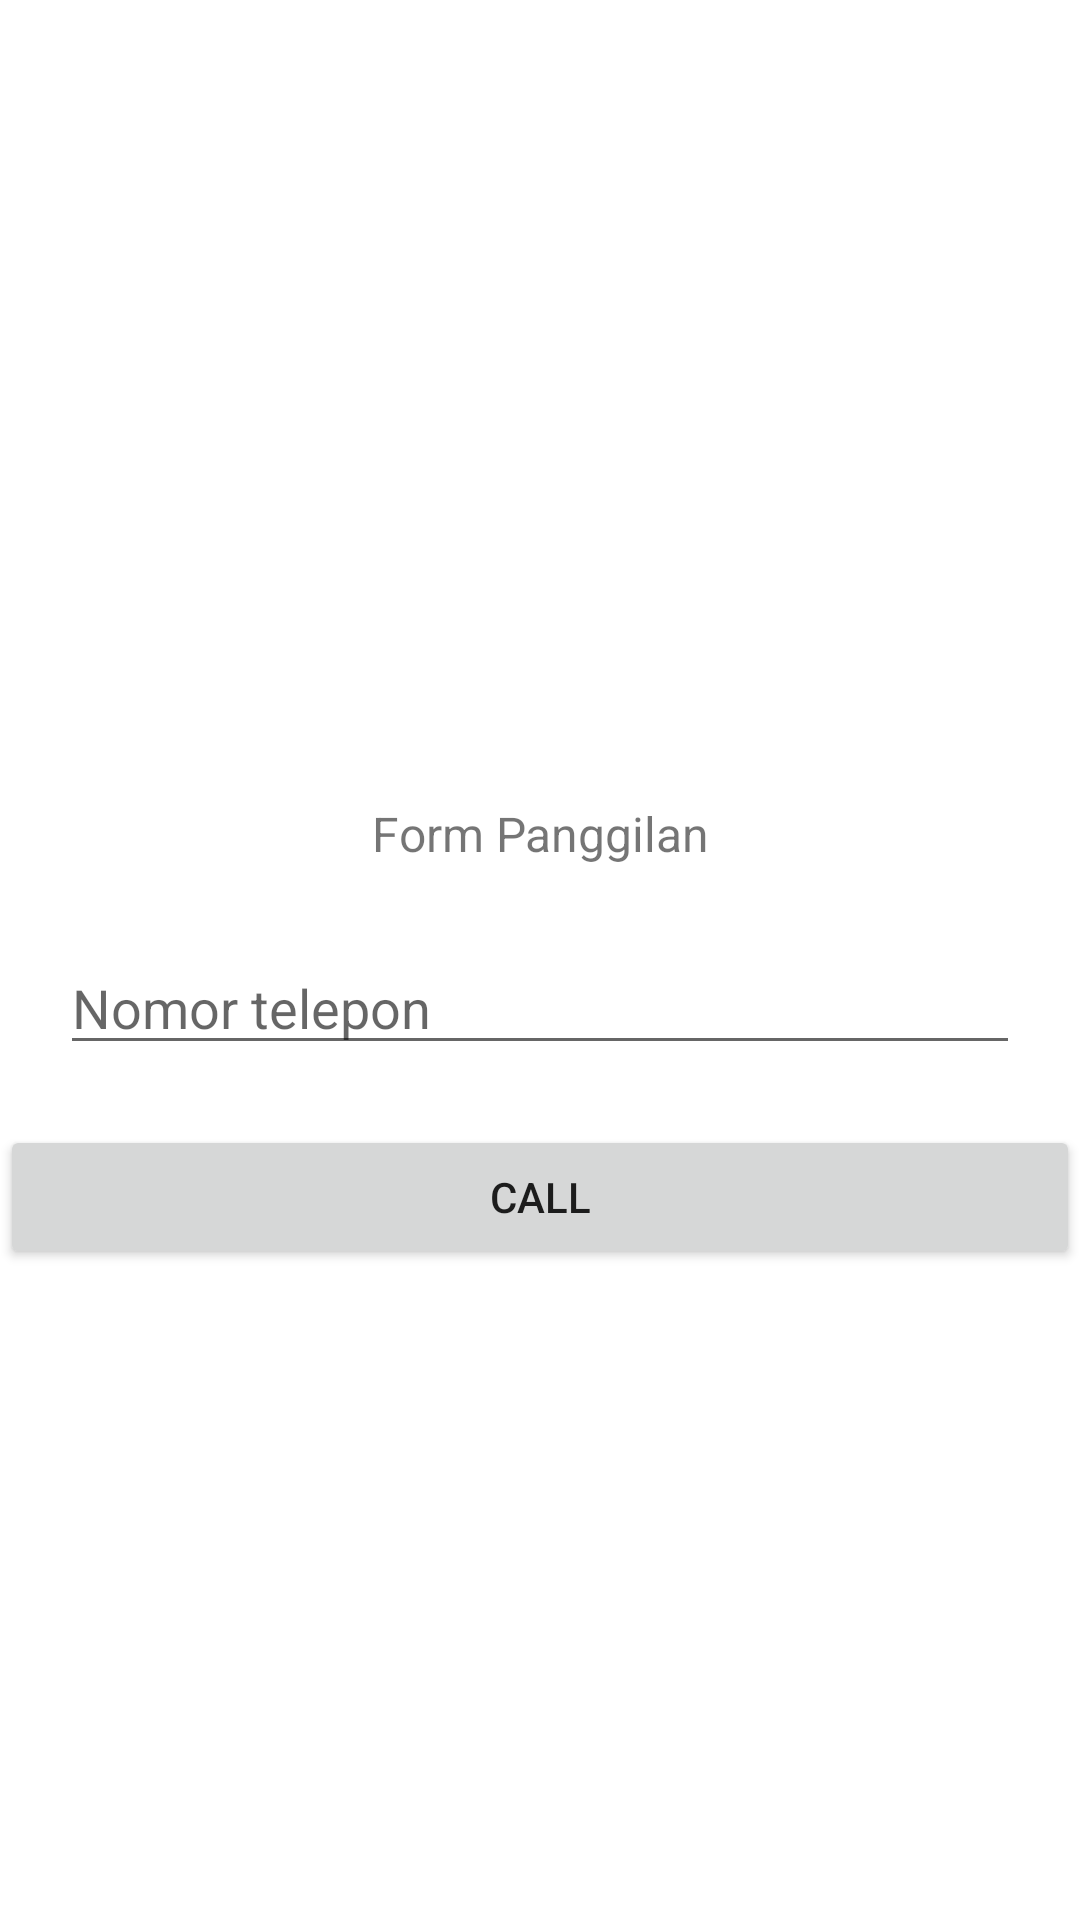

Layout XML and referenced resources for this Android screen:
<!-- AndroidManifest.xml: application theme Theme.RecycleView -->
<!-- res/layout/fragment_call.xml -->
<?xml version="1.0" encoding="utf-8"?>

<RelativeLayout xmlns:android="http://schemas.android.com/apk/res/android"
    xmlns:tools="http://schemas.android.com/tools"
    android:layout_width="match_parent"
    android:layout_height="wrap_content"
    tools:context=".CallFragment"
    android:orientation="vertical"
    android:gravity="center">

    

    <TextView
        android:id="@+id/tv_judul"
        android:layout_width="match_parent"
        android:layout_height="wrap_content"
        android:text="Form Panggilan"
        android:textSize="16dp"
        android:gravity="center_horizontal"
        android:paddingBottom="5dp"
        android:layout_marginTop="50dp"
        />

    <EditText
        android:id="@+id/et_nomor"
        android:layout_width="match_parent"
        android:layout_height="wrap_content"
        android:layout_below="@id/tv_judul"
        android:layout_margin="20dp"
        android:paddingTop="10dp"
        android:hint="Nomor telepon"
        android:inputType="number"
        />

    <Button
        android:id="@+id/btn_call"
        android:layout_width="match_parent"
        android:layout_height="wrap_content"
        android:text="Call"
        android:layout_below="@id/et_nomor"/>

</RelativeLayout>
<!-- resources referenced by this layout -->
<resources>
  <style name="Theme.RecycleView" parent="Theme.MaterialComponents.DayNight.DarkActionBar">
          
          <item name="colorPrimary">@color/purple_500</item>
          <item name="colorPrimaryVariant">@color/purple_700</item>
          <item name="colorOnPrimary">@color/white</item>
          
          <item name="colorSecondary">@color/teal_200</item>
          <item name="colorSecondaryVariant">@color/teal_700</item>
          <item name="colorOnSecondary">@color/black</item>
          
          <item name="android:statusBarColor" tools:targetApi="l">?attr/colorPrimaryVariant</item>
          
      </style>
  <!-- not gathered from this repository: default colours our renderer supplied (Android Studio template values) -->
  <color name="purple_500">#FF6200EE</color>
  <color name="purple_700">#FF3700B3</color>
  <color name="teal_200">#FF03DAC5</color>
  <color name="teal_700">#FF018786</color>
  <color name="black">#FF000000</color>
  <color name="white">#FFFFFFFF</color>
</resources>
